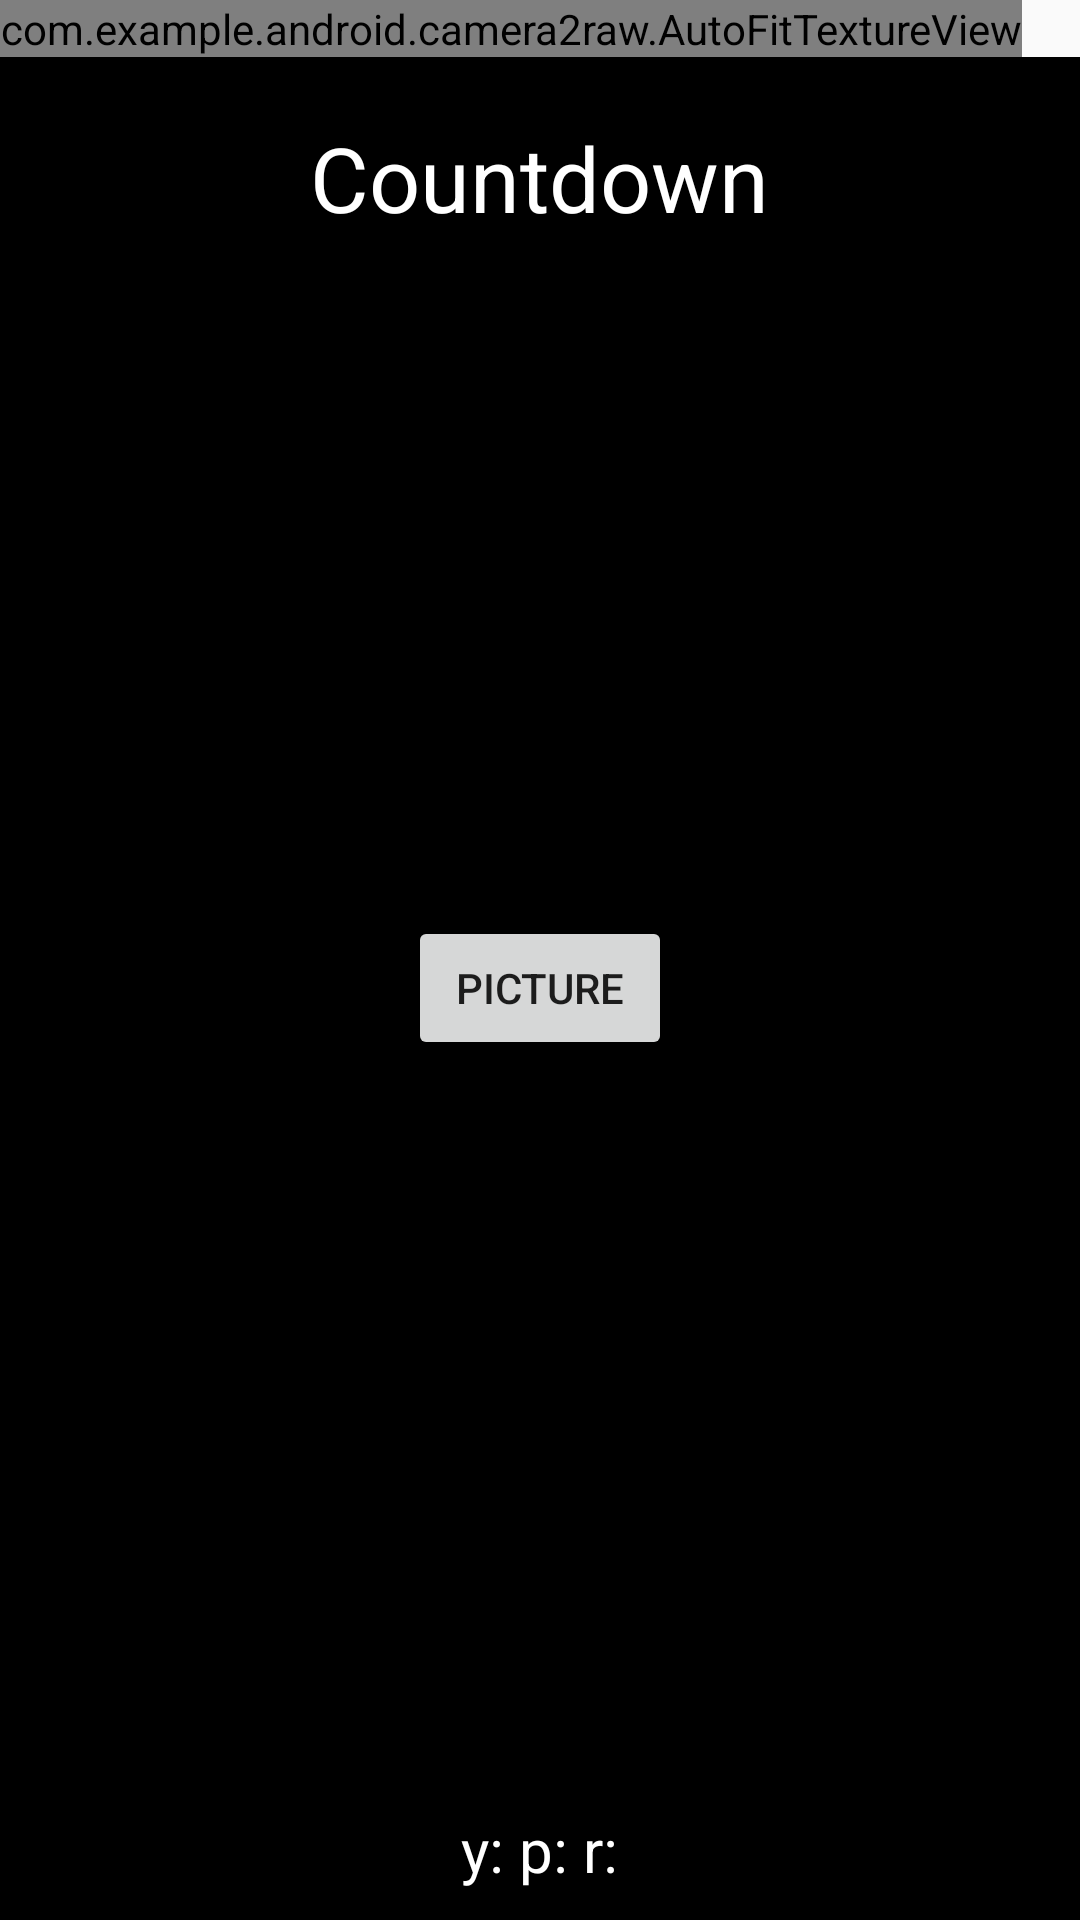

Write the Android layout XML for this screen, with the resource values it uses.
<!-- AndroidManifest.xml: application theme AppCompatTheme -->
<!-- res/layout/fragment_camera2_basic.xml -->
<?xml version="1.0" encoding="utf-8"?>
<RelativeLayout xmlns:android="http://schemas.android.com/apk/res/android"
    android:layout_width="match_parent"
    android:layout_height="match_parent">

    <com.example.android.camera2raw.AutoFitTextureView
        android:id="@+id/texture"
        android:layout_width="wrap_content"
        android:layout_height="wrap_content"
        android:layout_alignParentStart="true"
        android:layout_alignParentTop="true"/>
    
        
        
        
        
    
    
        
        
        

    <FrameLayout
        android:layout_width="match_parent"
        android:layout_height="wrap_content"
        android:layout_alignParentBottom="true"
        android:layout_alignParentStart="true"
        android:layout_below="@id/texture"
        android:background="#000000">

        <Button
            android:id="@+id/picture"
            android:layout_width="wrap_content"
            android:layout_height="wrap_content"
            android:layout_gravity="center"
            android:text="@string/picture" />

        <TextView
            android:id="@+id/countdown"
            android:layout_width="wrap_content"
            android:layout_height="wrap_content"
            android:layout_gravity="center_horizontal|top"
            android:text="Countdown"
            android:textSize="30dp"
            android:textColor="#FFFFFF"
            android:padding="20dp"/>

        <TextView
            android:id="@+id/viewangles"
            android:layout_width="wrap_content"
            android:layout_height="wrap_content"
            android:layout_gravity="center_horizontal|bottom"
            android:text="y: p: r:"
            android:textSize="20dp"
            android:textColor="#FFFFFF"
            android:padding="10dp"/>

    </FrameLayout>

</RelativeLayout>
<!-- resources referenced by this layout -->
<resources>
  <string name="picture">Picture</string>
  <style name="AppCompatTheme" parent="Theme.AppCompat.Light.NoActionBar" />
</resources>
